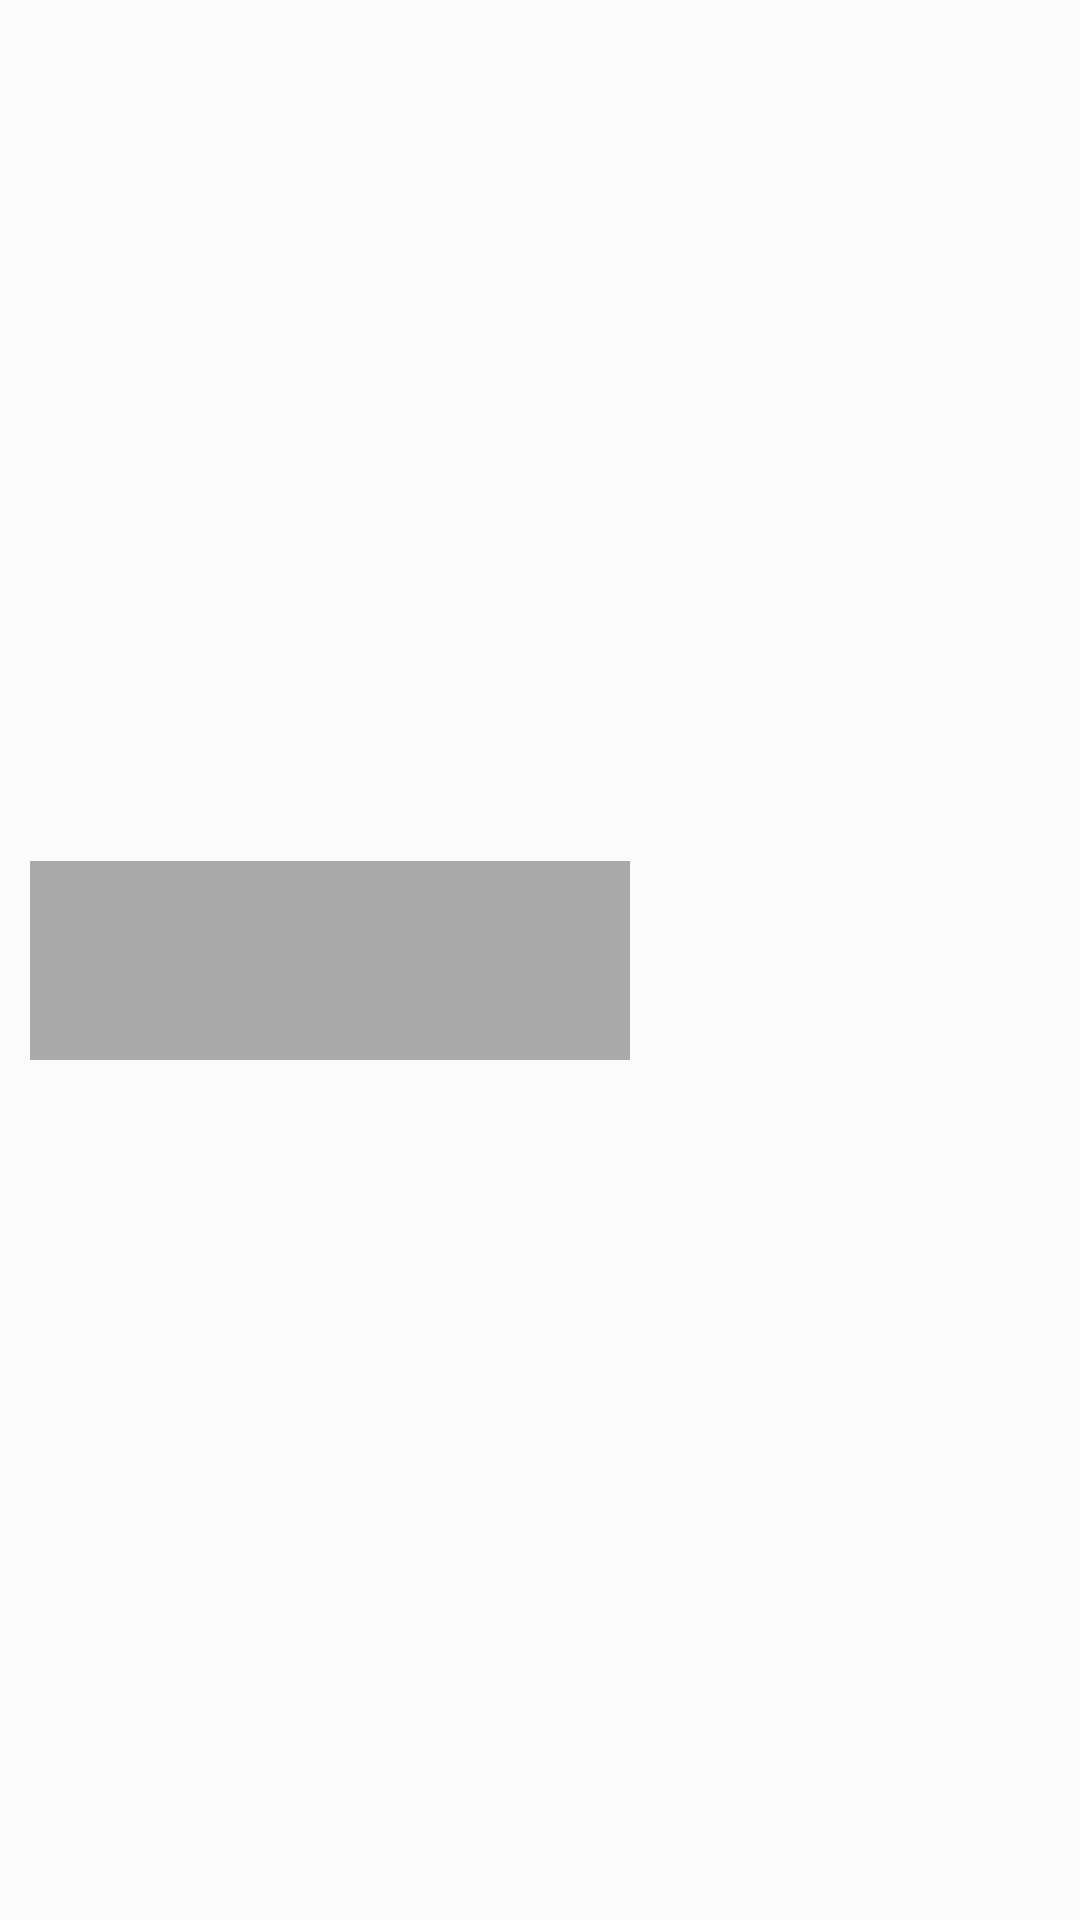

Reconstruct the res/layout file that produces this screen, plus the resources it refers to.
<!-- AndroidManifest.xml: application theme AppTheme -->
<!-- res/layout/fragment_message_reply_receiver_row.xml -->
<?xml version="1.0" encoding="utf-8"?>
<androidx.constraintlayout.widget.ConstraintLayout xmlns:android="http://schemas.android.com/apk/res/android"
    xmlns:app="http://schemas.android.com/apk/res-auto"
    xmlns:tools="http://schemas.android.com/tools"
    android:layout_width="match_parent"
    android:layout_height="wrap_content"
    android:background="@color/colorBackground">

    <androidx.constraintlayout.widget.ConstraintLayout
        android:layout_width="0dp"
        android:layout_height="wrap_content"
        android:layout_marginStart="10dp"
        android:layout_marginTop="10dp"
        android:layout_marginEnd="150dp"
        android:layout_marginBottom="10dp"
        android:background="@android:color/darker_gray"
        app:layout_constraintBottom_toBottomOf="parent"
        app:layout_constraintEnd_toEndOf="parent"
        app:layout_constraintStart_toStartOf="parent"
        app:layout_constraintTop_toTopOf="parent">


        <TextView
            android:id="@+id/fragment_message_reply_receiver_row_content"
            android:layout_width="0dp"
            android:layout_height="wrap_content"
            android:layout_marginStart="10dp"
            android:layout_marginTop="5dp"
            android:layout_marginEnd="10dp"
            android:padding="2dp"
            android:textAlignment="textStart"
            android:textColor="@color/colorMessageText"
            android:textSize="16sp"
            app:layout_constraintEnd_toEndOf="parent"
            app:layout_constraintStart_toStartOf="parent"
            app:layout_constraintTop_toTopOf="parent" />

        <TextView
            android:id="@+id/fragment_message_reply_receiver_row_username"
            android:layout_width="wrap_content"
            android:layout_height="wrap_content"
            android:layout_marginTop="5dp"
            android:layout_marginBottom="5dp"
            android:padding="2dp"
            android:textColor="@color/colorMessageText"
            android:textSize="16sp"
            android:textStyle="bold"
            app:layout_constraintBottom_toBottomOf="parent"
            app:layout_constraintStart_toStartOf="@+id/fragment_message_reply_receiver_row_content"
            app:layout_constraintTop_toBottomOf="@+id/fragment_message_reply_receiver_row_content" />

        <TextView
            android:id="@+id/fragment_message_reply_receiver_row_date"
            android:layout_width="0dp"
            android:layout_height="wrap_content"
            android:layout_marginStart="5dp"
            android:padding="2dp"
            android:textColor="@color/colorMessageText"
            android:textSize="16sp"
            android:textStyle="bold"
            app:layout_constraintBottom_toBottomOf="@+id/fragment_message_reply_receiver_row_username"
            app:layout_constraintStart_toEndOf="@+id/fragment_message_reply_receiver_row_username"
            app:layout_constraintTop_toTopOf="@+id/fragment_message_reply_receiver_row_username" />


    </androidx.constraintlayout.widget.ConstraintLayout>


</androidx.constraintlayout.widget.ConstraintLayout>
<!-- resources referenced by this layout -->
<resources>
  <color name="colorBackground">#fbfbfb</color>
  <color name="colorMessageText">#E1FFFFFF</color>
  <style name="AppTheme" parent="Theme.AppCompat.Light">
          <item name="colorPrimary">@color/colorPrimary</item>
          <item name="colorPrimaryDark">@color/colorPrimary</item>
          <item name="android:textColorPrimary">@color/colorText</item>
          <item name="colorAccent">@color/colorAccent</item>
          <item name="fontFamily">@font/open_sans</item>
          <item name="android:windowLightStatusBar">true</item>
  
  
  
      </style>
  <color name="colorPrimary">#fbfbfb</color>
  <color name="colorText">#756c83</color>
  <color name="colorAccent">#93b5b3</color>
</resources>
